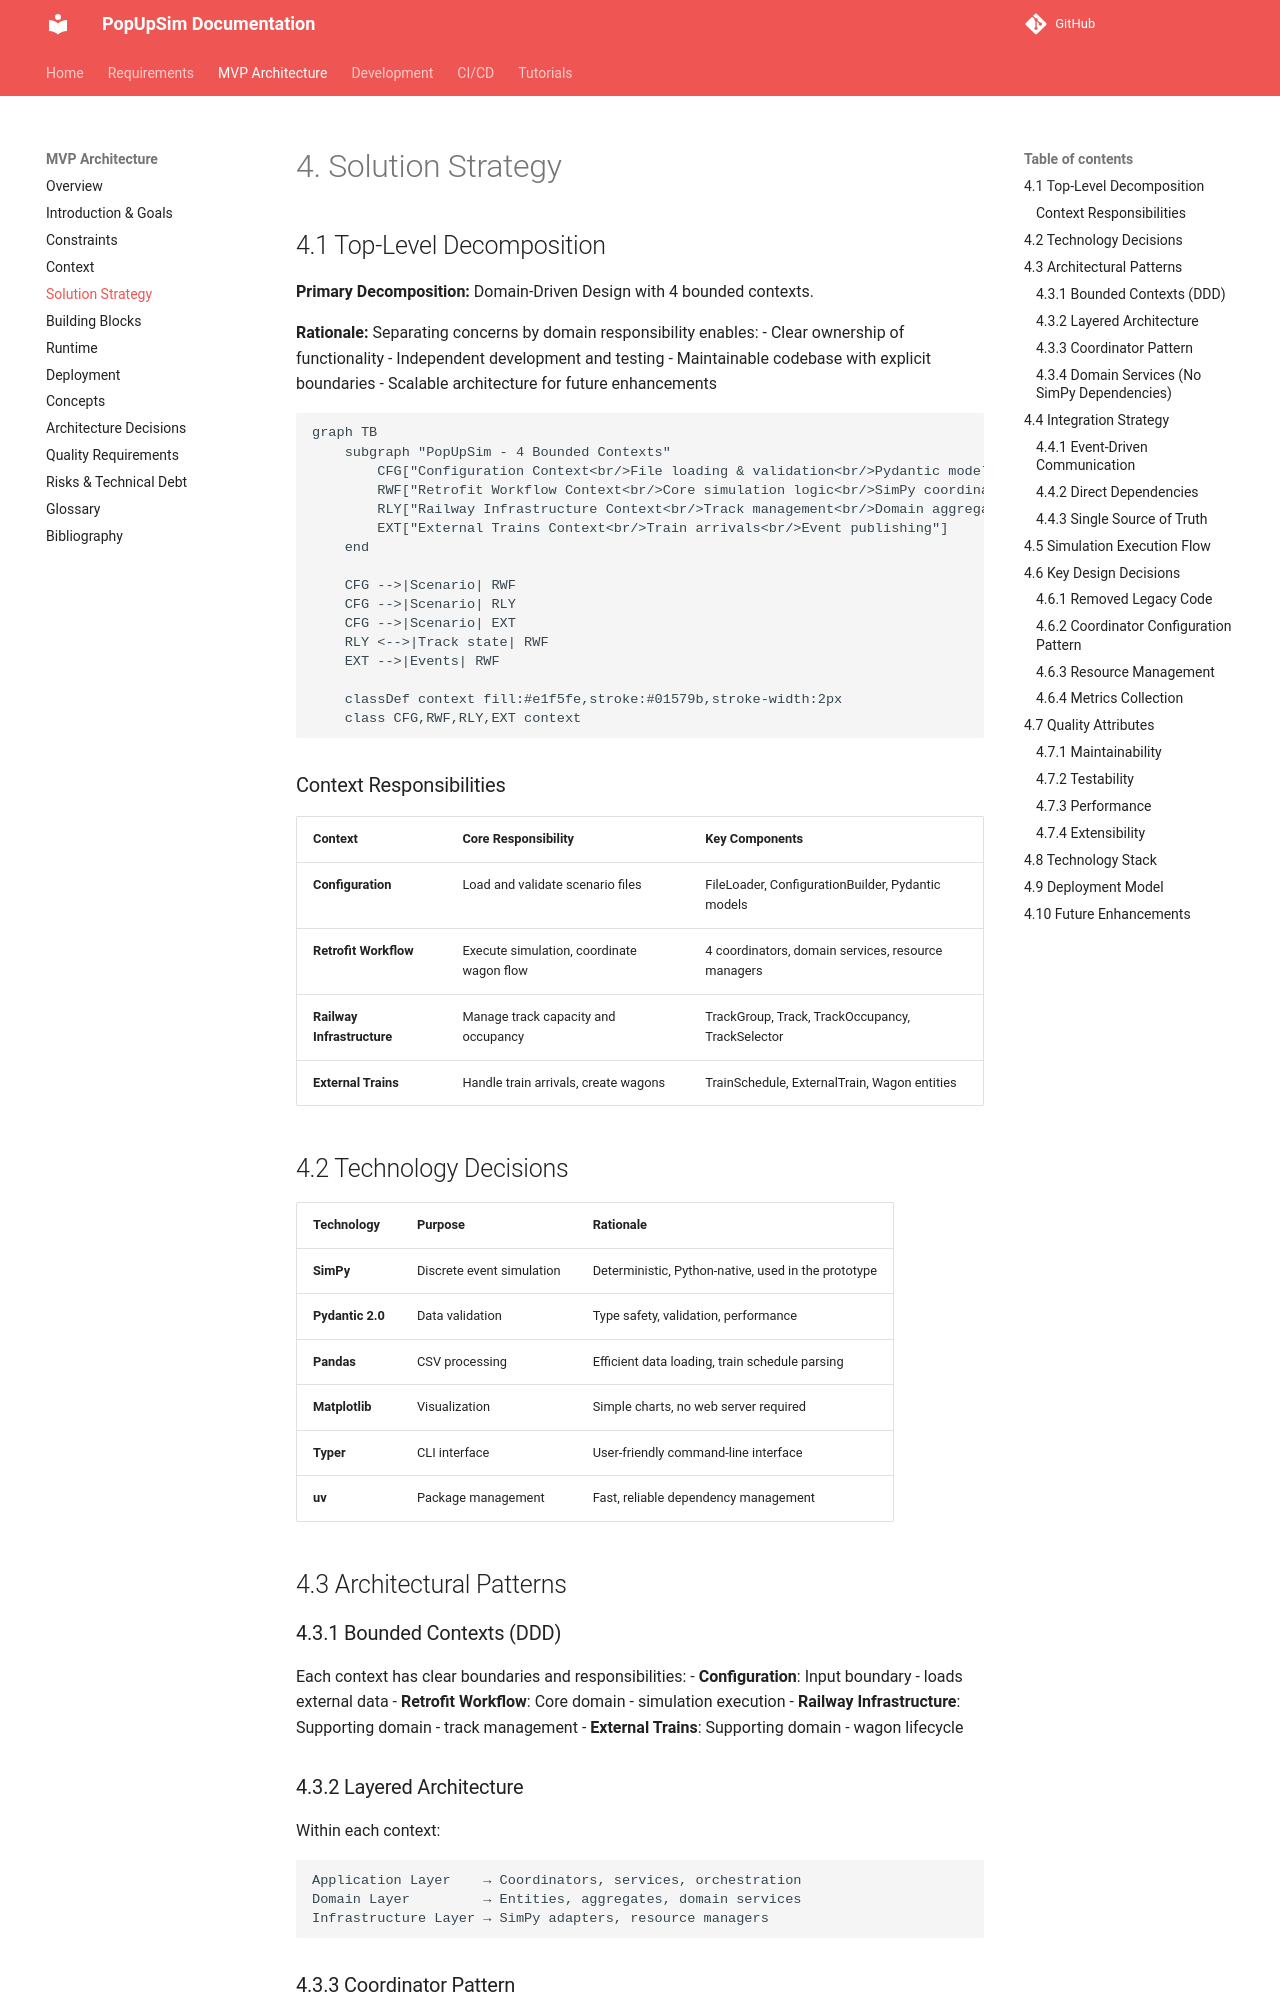

repository: OpenRailAssociation/dac-migration-dss-popupsim · page: mvp/architecture/04-solution-strategy/index.html · generator: mkdocs

# 4. Solution Strategy

## 4.1 Top-Level Decomposition

**Primary Decomposition:** Domain-Driven Design with 4 bounded contexts.

**Rationale:** Separating concerns by domain responsibility enables:
- Clear ownership of functionality
- Independent development and testing
- Maintainable codebase with explicit boundaries
- Scalable architecture for future enhancements

```mermaid
graph TB
    subgraph "PopUpSim - 4 Bounded Contexts"
        CFG["Configuration Context<br/>File loading & validation<br/>Pydantic models"]
        RWF["Retrofit Workflow Context<br/>Core simulation logic<br/>SimPy coordinators"]
        RLY["Railway Infrastructure Context<br/>Track management<br/>Domain aggregates"]
        EXT["External Trains Context<br/>Train arrivals<br/>Event publishing"]
    end
    
    CFG -->|Scenario| RWF
    CFG -->|Scenario| RLY
    CFG -->|Scenario| EXT
    RLY <-->|Track state| RWF
    EXT -->|Events| RWF
    
    classDef context fill:#e1f5fe,stroke:#01579b,stroke-width:2px
    class CFG,RWF,RLY,EXT context
```

### Context Responsibilities

| Context | Core Responsibility | Key Components |
|---------|-------------------|----------------|
| **Configuration** | Load and validate scenario files | FileLoader, ConfigurationBuilder, Pydantic models |
| **Retrofit Workflow** | Execute simulation, coordinate wagon flow | 4 coordinators, domain services, resource managers |
| **Railway Infrastructure** | Manage track capacity and occupancy | TrackGroup, Track, TrackOccupancy, TrackSelector |
| **External Trains** | Handle train arrivals, create wagons | TrainSchedule, ExternalTrain, Wagon entities |

## 4.2 Technology Decisions

| Technology | Purpose | Rationale |
|------------|---------|-----------|
| **SimPy** | Discrete event simulation | Deterministic, Python-native, used in the prototype |
| **Pydantic 2.0** | Data validation | Type safety, validation, performance |
| **Pandas** | CSV processing | Efficient data loading, train schedule parsing |
| **Matplotlib** | Visualization | Simple charts, no web server required |
| **Typer** | CLI interface | User-friendly command-line interface |
| **uv** | Package management | Fast, reliable dependency management |

## 4.3 Architectural Patterns

### 4.3.1 Bounded Contexts (DDD)

Each context has clear boundaries and responsibilities:
- **Configuration**: Input boundary - loads external data
- **Retrofit Workflow**: Core domain - simulation execution
- **Railway Infrastructure**: Supporting domain - track management
- **External Trains**: Supporting domain - wagon lifecycle
